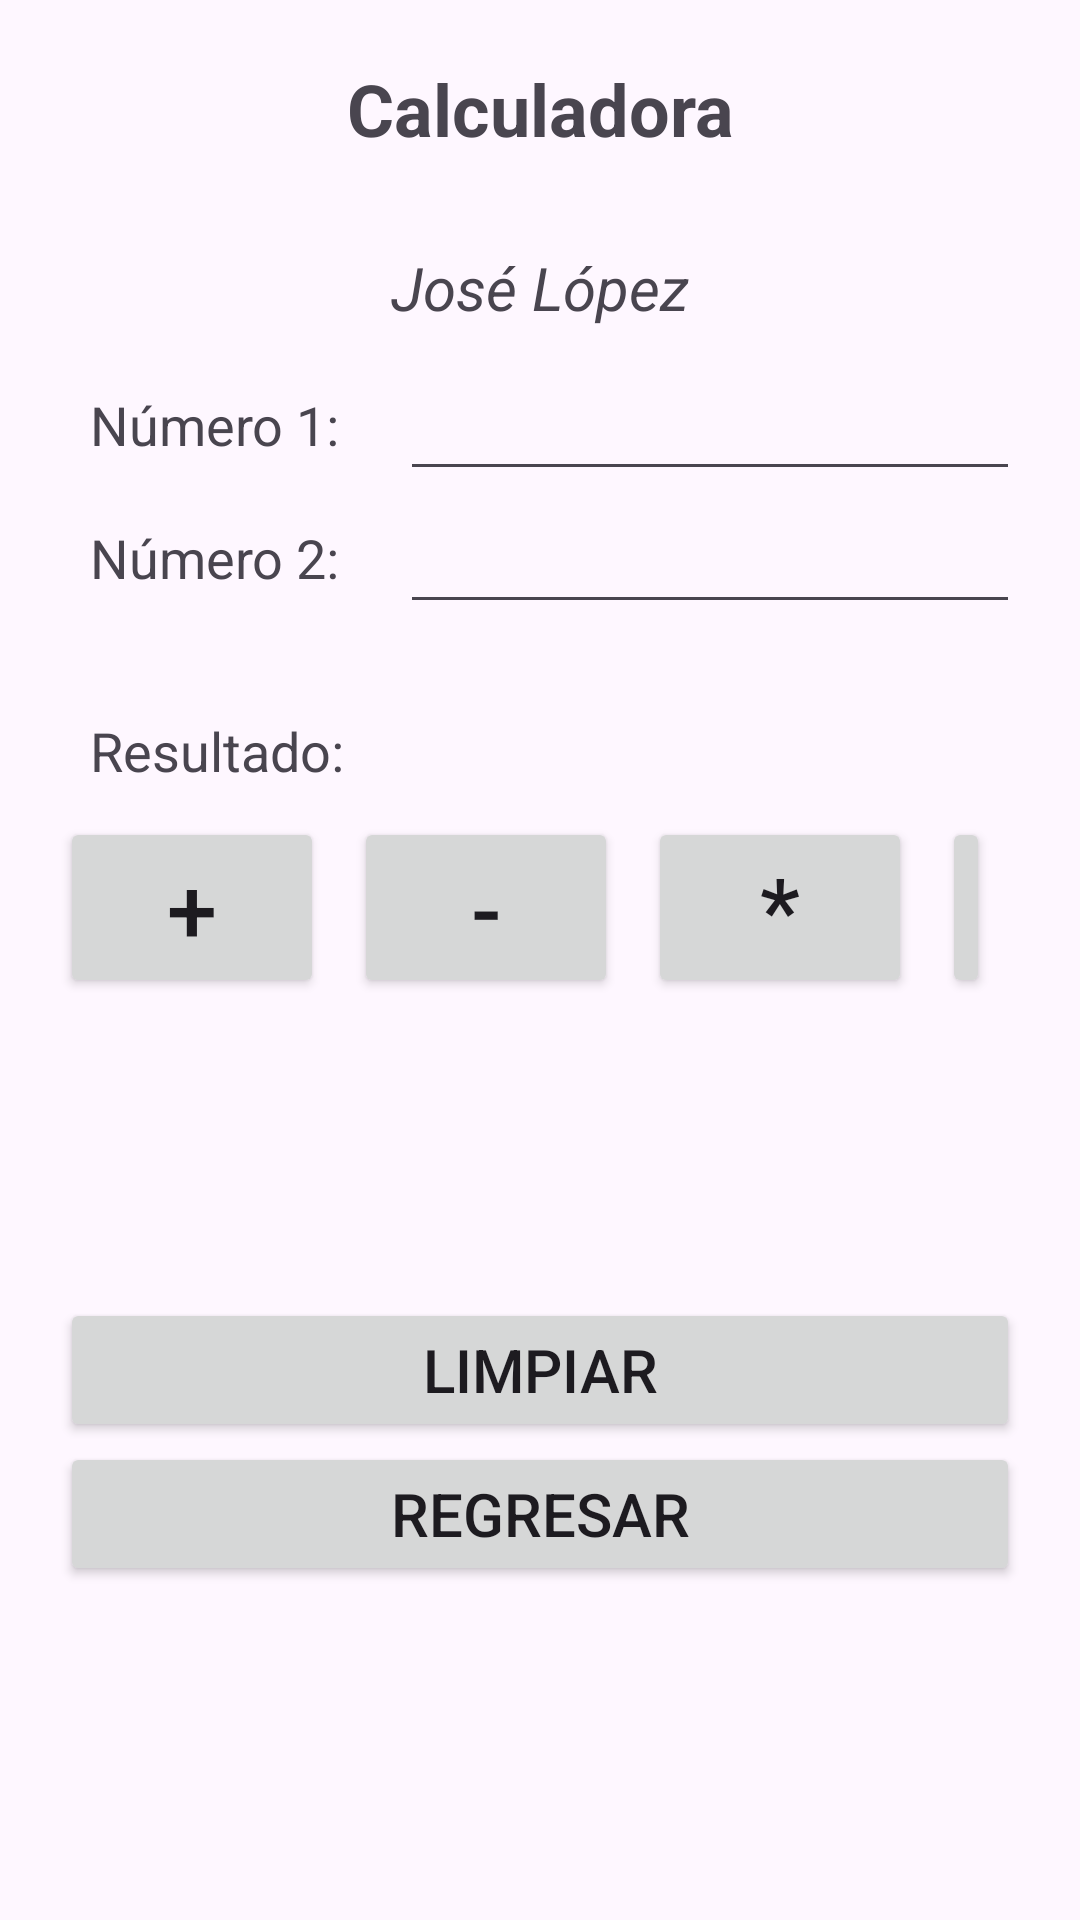

Reconstruct the res/layout file that produces this screen, plus the resources it refers to.
<!-- AndroidManifest.xml: application theme Theme.Prmexamenc1 -->
<!-- res/layout/activity_calculadora.xml -->
<?xml version="1.0" encoding="utf-8"?>
<androidx.constraintlayout.widget.ConstraintLayout xmlns:android="http://schemas.android.com/apk/res/android"
    xmlns:app="http://schemas.android.com/apk/res-auto"
    xmlns:tools="http://schemas.android.com/tools"
    android:id="@+id/main"
    android:layout_width="match_parent"
    android:layout_height="match_parent"
    tools:context=".CalculadoraActivity">

    <LinearLayout
        android:layout_width="match_parent"
        android:layout_height="match_parent"
        android:orientation="vertical">

        <TextView
            android:layout_width="match_parent"
            android:layout_height="wrap_content"
            android:textSize="24dp"
            android:gravity="center"
            android:layout_gravity="center"
            android:text="@string/title_calculadora"
            android:textStyle="bold"
            android:padding="20dp"/>
        <TextView
            android:layout_width="match_parent"
            android:layout_height="wrap_content"
            android:textSize="20dp"
            android:gravity="center"
            android:layout_gravity="center"
            android:text="@string/name"
            android:textStyle="italic"
            android:padding="10dp"/>

        <LinearLayout
            android:layout_width="match_parent"
            android:layout_height="wrap_content"
            android:orientation="horizontal"
            android:layout_marginHorizontal="20dp">

            <TextView
                android:layout_width="wrap_content"
                android:layout_height="wrap_content"
                android:padding="10dp"
                android:layout_marginRight="10dp"
                android:textSize="18dp"
                android:text="Número 1:"/>
            <EditText
                android:id="@+id/inNum1"
                android:layout_width="match_parent"
                android:layout_height="wrap_content"
                android:inputType="numberDecimal"
                android:padding="10dp"
                android:textSize="18dp"/>
        </LinearLayout>
        <LinearLayout
            android:layout_width="match_parent"
            android:layout_height="wrap_content"
            android:orientation="horizontal"
            android:layout_marginBottom="20dp"
            android:layout_marginHorizontal="20dp">

            <TextView
                android:layout_width="wrap_content"
                android:layout_height="wrap_content"
                android:padding="10dp"
                android:layout_marginRight="10dp"
                android:textSize="18dp"
                android:text="Número 2:"/>
            <EditText
                android:id="@+id/inNum2"
                android:layout_width="match_parent"
                android:layout_height="wrap_content"
                android:padding="10dp"
                android:inputType="numberDecimal"
                android:textSize="18dp"/>
        </LinearLayout>


        <LinearLayout
            android:layout_width="match_parent"
            android:layout_height="wrap_content"
            android:orientation="horizontal"
            android:layout_marginHorizontal="20dp">

            <TextView
                android:layout_width="wrap_content"
                android:layout_height="wrap_content"
                android:padding="10dp"
                android:layout_marginRight="10dp"
                android:textSize="18dp"
                android:text="Resultado: "/>
            <TextView
                android:id="@+id/outResultado"
                android:layout_width="wrap_content"
                android:layout_height="wrap_content"
                android:padding="10dp"
                android:layout_marginRight="10dp"
                android:textSize="18dp"/>
        </LinearLayout>


         <LinearLayout
            android:layout_width="match_parent"
            android:layout_height="wrap_content"
            android:orientation="horizontal"
             android:gravity="center"
             android:layout_marginBottom="100dp"
            android:layout_marginHorizontal="20dp">

             <Button
                 android:id="@+id/btnSum"
                 android:layout_width="wrap_content"
                 android:layout_height="wrap_content"
                 android:padding="10dp"
                 android:text="+"
                 android:textSize="30dp"
                 android:layout_marginRight="10dp"/>
             <Button
                 android:id="@+id/btnMinus"
                 android:layout_width="wrap_content"
                 android:layout_height="wrap_content"
                 android:padding="10dp"
                 android:text="-"
                 android:textSize="30dp"
                 android:layout_marginRight="10dp"/>
             <Button
                 android:id="@+id/btnMult"
                 android:layout_width="wrap_content"
                 android:layout_height="wrap_content"
                 android:padding="10dp"
                 android:text="*"
                 android:textSize="30dp"
                 android:layout_marginRight="10dp"/>
             <Button
                 android:id="@+id/btnDiv"
                 android:layout_width="wrap_content"
                 android:layout_height="wrap_content"
                 android:padding="10dp"
                 android:text="/"
                 android:textSize="30dp"
                 android:layout_marginRight="10dp"/>
         </LinearLayout>


        <LinearLayout
            android:layout_width="match_parent"
            android:layout_height="wrap_content"
            android:orientation="vertical"
            android:layout_marginHorizontal="20dp">

            <Button
                android:id="@+id/btnLimpiar"
                android:layout_width="match_parent"
                android:layout_height="wrap_content"
                android:textSize="20dp"
                android:text="Limpiar"/>
            <Button
                android:id="@+id/btnRegresar"
                android:layout_width="match_parent"
                android:layout_height="wrap_content"
                android:textSize="20dp"
                android:text="Regresar"/>
        </LinearLayout>

    </LinearLayout>

</androidx.constraintlayout.widget.ConstraintLayout>
<!-- resources referenced by this layout -->
<resources>
  <string name="name">José López</string>
  <string name="title_calculadora">Calculadora</string>
  <style name="Theme.Prmexamenc1" parent="Base.Theme.Prmexamenc1" />
  <style name="Base.Theme.Prmexamenc1" parent="Theme.Material3.DayNight.NoActionBar">
          
          
      </style>
</resources>
